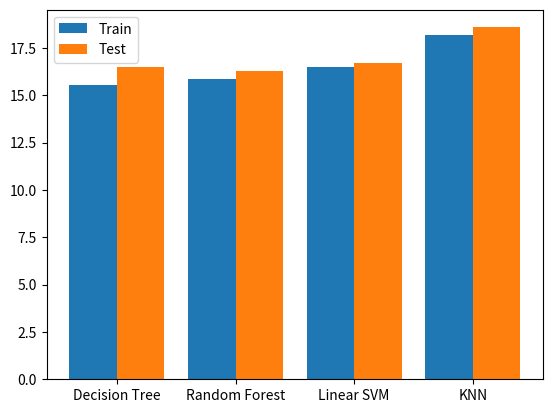

Reproduce this figure in Python.
import numpy as np
import matplotlib.pyplot as plt

# Define Data

model = ['Decision Tree', 'Random Forest', 'Linear SVM', 'KNN']
train = [15.535, 15.848, 16.506, 18.174]
test = [16.479, 16.310, 16.718, 18.594]

x_axis = np.arange(len(model))

# Multi bar Chart

plt.bar(x_axis - 0.2, train, width=0.4, label='Train')
plt.bar(x_axis + 0.2, test, width=0.4, label='Test')

# Xticks

plt.xticks(x_axis, model)

# Add legend

plt.legend()

# Display

plt.show()
